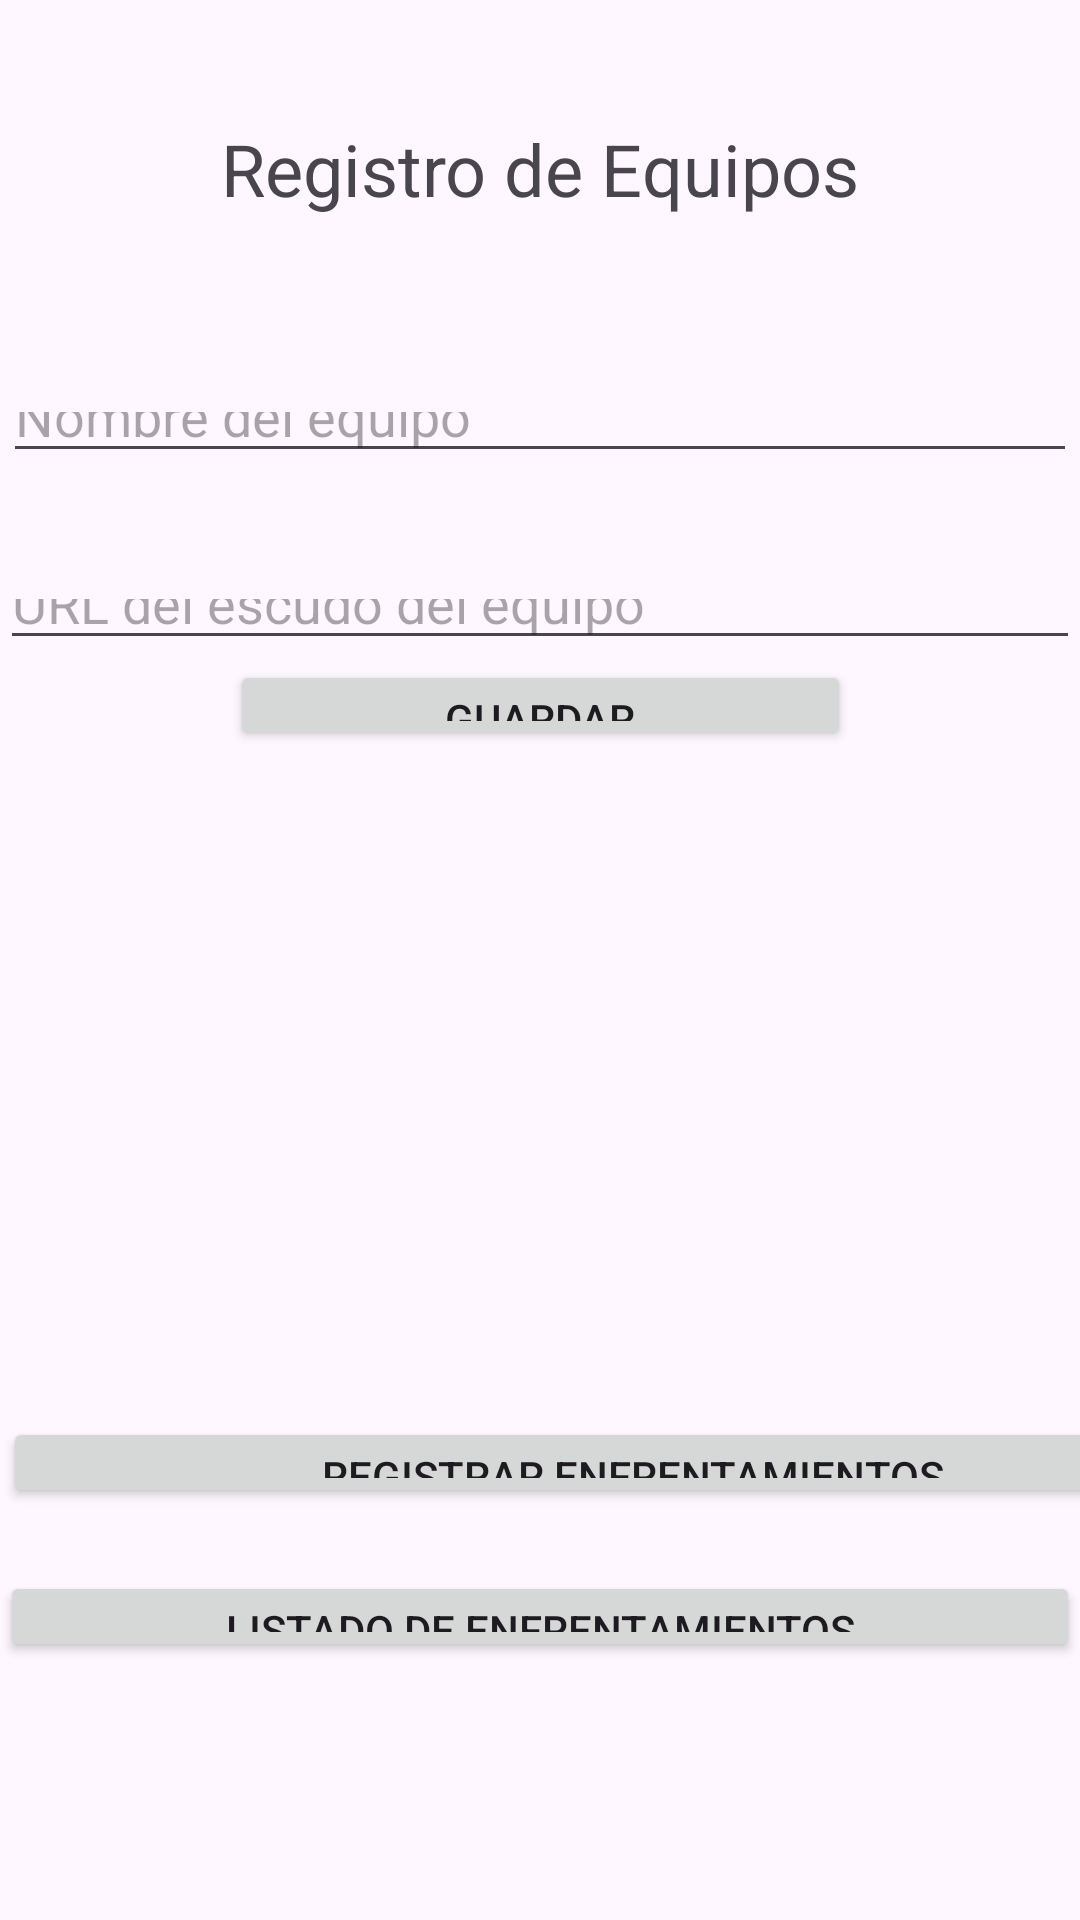

Write the Android layout XML for this screen, with the resource values it uses.
<!-- AndroidManifest.xml: application theme Theme.Chavez21101336EF202401 -->
<!-- res/layout/activity_registro_equipos.xml -->
<?xml version="1.0" encoding="utf-8"?>
<androidx.constraintlayout.widget.ConstraintLayout xmlns:android="http://schemas.android.com/apk/res/android"
    xmlns:app="http://schemas.android.com/apk/res-auto"
    xmlns:tools="http://schemas.android.com/tools"
    android:id="@+id/main"
    android:layout_width="match_parent"
    android:layout_height="match_parent"
    tools:context=".RegistroEquipos">

    <TextView
        android:id="@+id/textView"
        android:layout_width="wrap_content"
        android:layout_height="wrap_content"
        android:layout_marginTop="40dp"
        android:layout_marginBottom="55dp"
        android:text="Registro de Equipos"
        android:textSize="24sp"
        app:layout_constraintBottom_toTopOf="@+id/txtNombreEquipo"
        app:layout_constraintEnd_toEndOf="parent"
        app:layout_constraintStart_toStartOf="parent"
        app:layout_constraintTop_toTopOf="parent" />

    <Button
        android:id="@+id/btnRegistrarEnfrenamientos2"
        android:layout_width="420dp"
        android:layout_height="0dp"
        android:layout_marginStart="1dp"
        android:layout_marginBottom="21dp"
        android:text="Registrar enfrentamientos"
        app:layout_constraintBottom_toTopOf="@+id/btnListadoEntrenamientos"
        app:layout_constraintStart_toStartOf="parent"
        app:layout_constraintTop_toBottomOf="@+id/btnGuardar" />

    <Button
        android:id="@+id/btnListadoEntrenamientos"
        android:layout_width="0dp"
        android:layout_height="0dp"
        android:layout_marginBottom="86dp"
        android:text="Listado de enfrentamientos"
        app:layout_constraintBottom_toBottomOf="parent"
        app:layout_constraintEnd_toEndOf="parent"
        app:layout_constraintStart_toStartOf="parent"
        app:layout_constraintTop_toBottomOf="@+id/btnRegistrarEnfrenamientos2" />

    <EditText
        android:id="@+id/txtNombreEquipo"
        android:layout_width="0dp"
        android:layout_height="0dp"
        android:layout_marginStart="1dp"
        android:layout_marginEnd="1dp"
        android:layout_marginBottom="32dp"
        android:ems="10"
        android:hint="Nombre del equipo"
        android:inputType="text"
        app:layout_constraintBottom_toTopOf="@+id/txt_url_escudo"
        app:layout_constraintEnd_toEndOf="parent"
        app:layout_constraintStart_toStartOf="parent"
        app:layout_constraintTop_toBottomOf="@+id/textView" />

    <EditText
        android:id="@+id/txt_url_escudo"
        android:layout_width="0dp"
        android:layout_height="0dp"
        android:ems="10"
        android:hint="URL del escudo del equipo"
        android:inputType="text"
        app:layout_constraintBottom_toTopOf="@+id/btnGuardar"
        app:layout_constraintEnd_toEndOf="parent"
        app:layout_constraintStart_toStartOf="parent"
        app:layout_constraintTop_toBottomOf="@+id/txtNombreEquipo" />

    <Button
        android:id="@+id/btnGuardar"
        android:layout_width="207dp"
        android:layout_height="0dp"
        android:layout_marginBottom="222dp"
        android:text="Guardar"
        app:layout_constraintBottom_toTopOf="@+id/btnRegistrarEnfrenamientos2"
        app:layout_constraintEnd_toEndOf="parent"
        app:layout_constraintStart_toStartOf="parent"
        app:layout_constraintTop_toBottomOf="@+id/txt_url_escudo" />
</androidx.constraintlayout.widget.ConstraintLayout>
<!-- resources referenced by this layout -->
<resources>
  <style name="Theme.Chavez21101336EF202401" parent="Base.Theme.Chavez21101336EF202401" />
  <style name="Base.Theme.Chavez21101336EF202401" parent="Theme.Material3.DayNight.NoActionBar">
          
          
      </style>
</resources>
